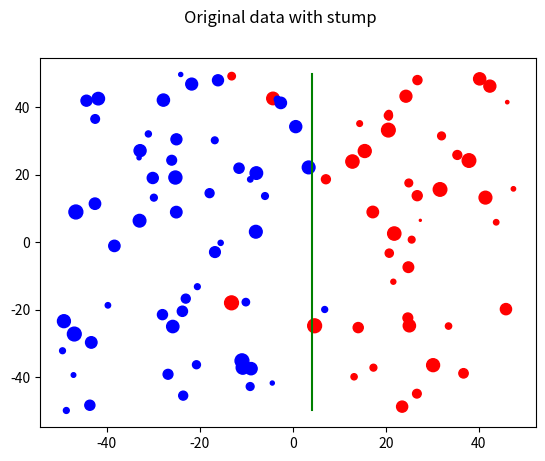
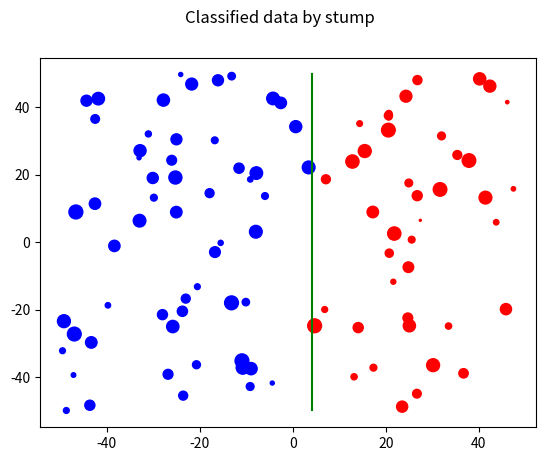
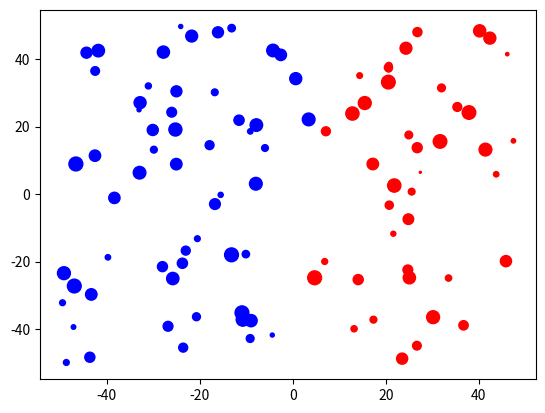

Reproduce these figures in Python, in order.
import numpy as np
import matplotlib.pyplot as plt
from pprint import pprint


def decision_stumps(data: list[list[float]], labels: list[int], 
        distributions: list[float], positive_first: bool = True):
    """
        Find the minimum loss on every dimension of data and return the
        dimension and position of the stump and the corresponding loss.

        paras:
          data: n x d array-like, the data to learn.
          labels: n x 1 array of 1 or -1, specifying the category of 
            corresponding data.
          distributions: n x 1 array of [0, 1] floats, pointing out the
            probability of each data.
          positive_first: bool, True if it's 1 in labels to find first,
            False otherwise.

        returns:
          best_dim: int, the dimension to place stump.
          best_stump: float, the coordinate along best_dim.
          best_loss: float, the minimum loss along the learning.
    """

    if not isinstance(data, np.ndarray):
        data = np.array(data)
    if not isinstance(labels, np.ndarray):
        labels = np.array(labels)
    if not isinstance(distributions, np.ndarray):
        distributions = np.array(distributions)

    # how many tokens should visit on each dimension
    tokens_to_visit = sum(labels > 0 if positive_first else labels < 0)
    # the basic loss of not finding all the tokens before learning
    loss = sum(distributions[labels > 0 if positive_first else labels < 0])
    best_loss, best_dim, best_stump = float('inf'), 0, 0
    rows, cols = data.shape
    sign = 1 if positive_first else -1
    for col in range(cols):
        remain_tokens = tokens_to_visit
        remain_loss = loss
        sorted_arg = data[:, col].argsort()
        prev_pos = data[sorted_arg[0], col] - 1
        for arg in sorted_arg:
            # check loss and remained tokens from last loop
            current_pos = data[arg, col]
            if remain_loss < best_loss:
                best_loss = remain_loss
                best_dim = col
                best_stump = (prev_pos + current_pos) / 2
            if not remain_tokens:
                # all the tokens are found in this dimension. Further search
                # could only increase loss, so stop here
                break

            # renew loss and remained tokens with latest label
            label = labels[arg]
            odd = distributions[arg]
            remain_loss -= sign * label / abs(label) * odd
            if sign * label > 0:
                remain_tokens -= 1
            prev_pos = current_pos
        else:
            # this can only happen if the wanted token is at the very last
            # position in 'sorted_arg'. Another check on loss is then needed.
            current_pos = data[arg, col] + 1
            if remain_loss < best_loss:
                best_loss = remain_loss
                best_dim = col
                best_stump = (prev_pos + current_pos) / 2
    return best_dim, best_stump, best_loss


def decision_stumps_classifier(data: list[list[float]], labels: list[int], 
        distributions: list[float], positive_first: bool = True):

    """
        Output classified labels with decision stump algorithm.

        paras:
          data: n x d array-like, the data to learn.
          labels: n x 1 array of 1 or -1, specifying the category of 
            corresponding data.
          distributions: n x 1 array of [0, 1] floats, pointing out the
            probability of each data.
          positive_first: bool, True if it's 1 in labels to find first,
            False otherwise.

        return:
          new_labels: n x 1 array of 1 and -1, a hypothesis of the labels
            of data.
    """

    sign = 1 if positive_first else -1
    dim, stump, _ = decision_stumps(data, labels, distributions, positive_first)
    new_labels = np.where(data[:, dim] < stump, sign, -sign)
    return new_labels

    
if __name__ == '__main__':
    sign = 1 # 1 or -1
#    data = (np.random.rand(100, 5) - 0.5) * 100
    data = (np.random.rand(100, 2) - 0.5) * 100
    # spread in x direction
    data[:, 0].sort()
    labels = np.where(data[:, 0] > -1, -1 * sign, 1 * sign)
    # spread in y direction
#    data[:, 1].sort()
#    labels = np.where(data[:, 1] > 1, -1 * sign, 1 * sign) # y-direction

    np.random.shuffle(labels[40:60])
    distributions = np.random.rand(data.shape[0])
#    distributions = np.full(data.shape[0], 1/data.shape[0])
    dim, stump, loss = decision_stumps(data, labels, distributions,True if sign > 0 else False )
    print(f'Split dimension: {dim}, stump position: {stump}, loss: {loss}')

    colors = np.where(labels > 0, 'b', 'r')
    sizes = distributions * 100
#    f = plt.figure(1)
#    plt.scatter(data[:, 0], data[:, 1])
    g = plt.figure(1)
    g.suptitle('Original data with stump')
    plt.scatter(data[:, 0], data[:, 1], c=colors, s=sizes)
    if dim:
        stump_plot = np.array([[min(data[:, 0]), stump], [max(data[:, 0]), stump]])
        labels_guess = np.where(data[:, 1] > stump, -1 * sign, 1 * sign)
    else:
        stump_plot = np.array([[stump, min(data[:, 1])], [stump, max(data[:, 1])]])
        labels_guess = np.where(data[:, 0] > stump, -1 * sign, 1 * sign)
    plt.plot(stump_plot[:, 0], stump_plot[:, 1], c='g')
    h = plt.figure(2)
    h.suptitle('Classified data by stump')
    colors_new = np.where(labels_guess > 0, 'b', 'r')
    plt.scatter(data[:, 0], data[:, 1], c=colors_new, s=sizes)
    plt.plot(stump_plot[:, 0], stump_plot[:, 1], c='g')

    plt.figure()
    color_guess = np.where(decision_stumps_classifier(data, labels, distributions, True if sign > 0 else False) > 0, 'b', 'r')
    plt.scatter(data[:, 0], data[:, 1], c=color_guess, s=sizes)
    plt.show()
